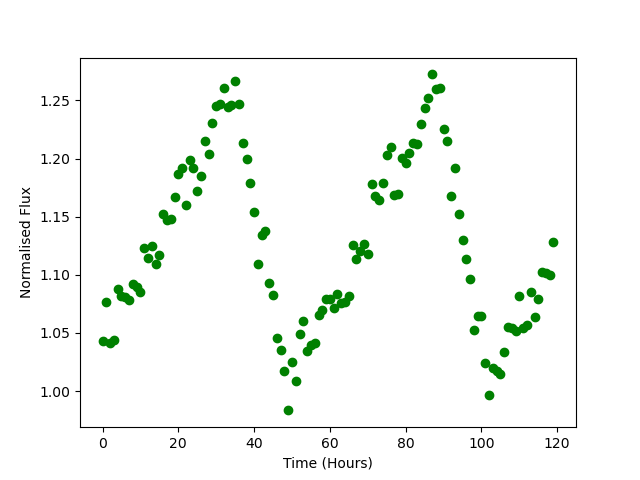

Values plotted in this chart, from the file beside it:
Time, Flux
0.0, 1.043
1.0, 1.077
2.0, 1.041
3.0, 1.044
4.0, 1.087
5.0, 1.082
6.0, 1.081
7.0, 1.079
8.0, 1.092
9.0, 1.09
10.0, 1.085
11.0, 1.123
12.0, 1.114
13.0, 1.125
14.0, 1.11
15.0, 1.117
16.0, 1.152
17.0, 1.147
18.0, 1.148
19.0, 1.167
20.0, 1.187
21.0, 1.191
22.0, 1.16
23.0, 1.199
24.0, 1.192
25.0, 1.172
26.0, 1.185
27.0, 1.215
28.0, 1.204
29.0, 1.231
30.0, 1.245
31.0, 1.247
32.0, 1.261
33.0, 1.245
34.0, 1.246
35.0, 1.267
36.0, 1.247
37.0, 1.214
38.0, 1.2
39.0, 1.179
40.0, 1.154
41.0, 1.109
42.0, 1.134
43.0, 1.137
44.0, 1.093
45.0, 1.083
46.0, 1.045
47.0, 1.035
48.0, 1.017
49.0, 0.9833
50.0, 1.025
51.0, 1.008
52.0, 1.049
53.0, 1.06
54.0, 1.035
55.0, 1.039
56.0, 1.042
57.0, 1.065
58.0, 1.07
59.0, 1.079
... 60 more rows
